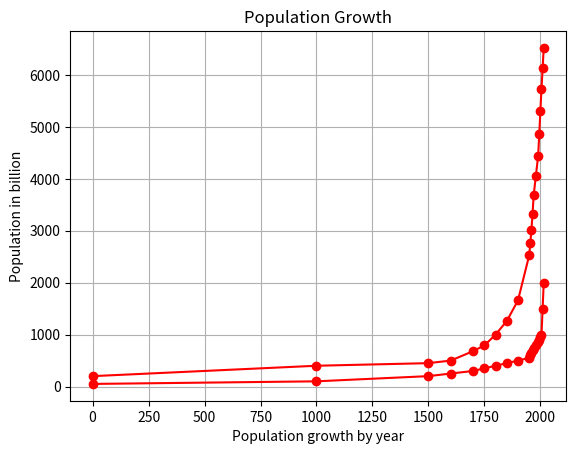

Python code for this plot:
import matplotlib.pyplot as plt

years = [1, 1000, 1500, 1600, 1700, 1750, 1800, 1850, 1900, 1950, 1955,
         1960, 1965, 1970, 1980, 1990, 1995, 2000, 2005, 2010, 2015]


pops = [200, 400, 450, 500, 682, 791, 1000, 1262, 1658, 2525, 2758,
        3018, 3322, 3682, 4061, 4440, 4853, 5310, 5735, 6125, 6520]


deaths = [50, 100, 200, 250, 300, 350, 400, 450, 500, 550, 600,
        650, 700, 750, 800, 850, 900, 950, 1000, 1500, 2000]

#linear graph
#plt.plot(years, pops, '----',color = (255/255, 100/255, 100/255))
#plt.plot(years, deaths, color = (200/255, 180/255, 100/255))


lines = plt.plot(years, pops, years, deaths)
plt.grid(True)

plt.setp(lines, color = 'r', marker="o")
plt.ylabel("Population in billion")
plt.xlabel("Population growth by year")

plt.title("Population Growth")

plt.show()
